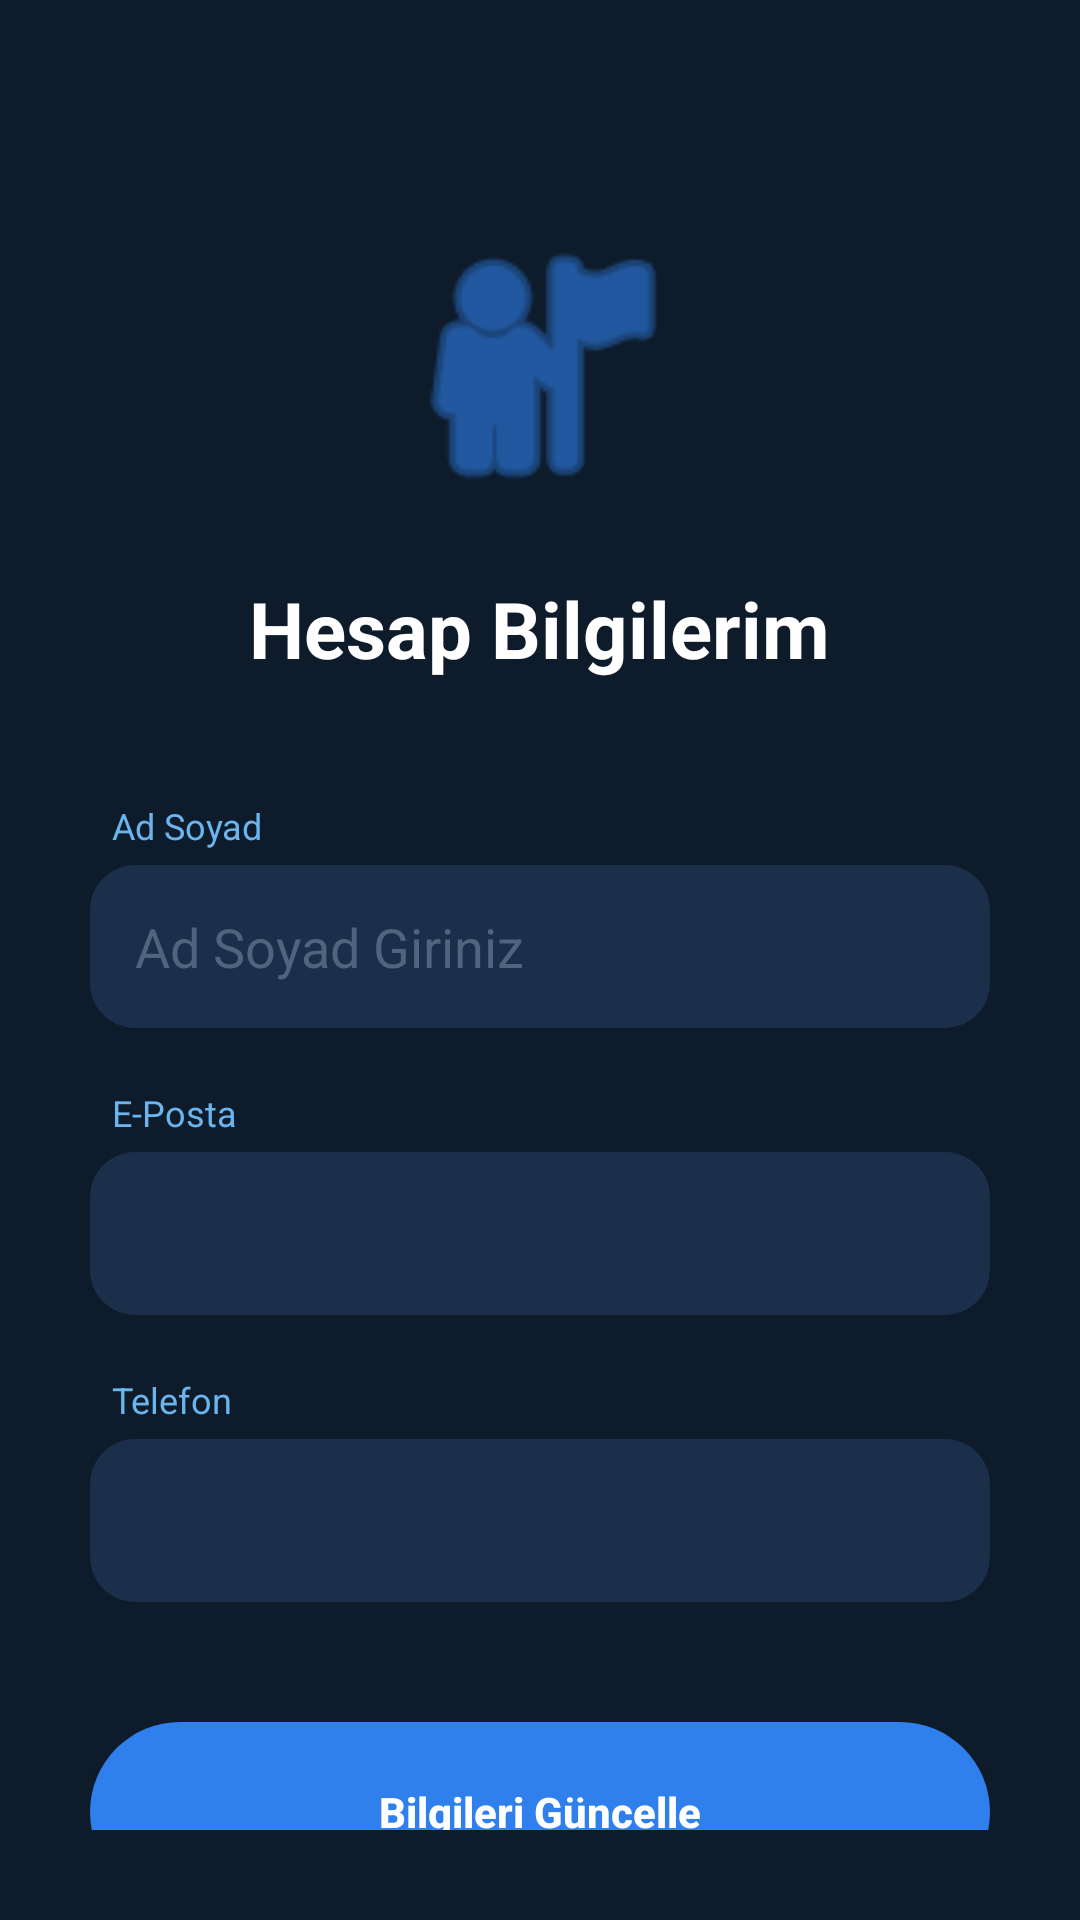

Here is an Android app screen rendered from its layout file. Give the layout XML and the strings, colors and styles it references.
<!-- AndroidManifest.xml: application theme Theme.TeknoSepet -->
<!-- res/layout/fragment_hesap_bilgi.xml -->
<?xml version="1.0" encoding="utf-8"?>
<LinearLayout xmlns:android="http://schemas.android.com/apk/res/android"
    xmlns:app="http://schemas.android.com/apk/res-auto"
    android:layout_width="match_parent"
    android:layout_height="match_parent"
    android:orientation="vertical"
    android:padding="30dp"
    android:gravity="center_horizontal"
    android:background="#0D1B2A"> <LinearLayout
    android:layout_width="match_parent"
    android:layout_height="wrap_content"
    android:gravity="end"
    android:layout_marginBottom="10dp">

    <ImageView
        android:id="@+id/btnKapat"
        android:layout_width="32dp"
        android:layout_height="32dp"
        android:src="@drawable/ic_close"
        app:tint="#8899A6"
        android:background="?attr/selectableItemBackgroundBorderless"
        android:clickable="true"
        android:focusable="true"/>
</LinearLayout>

    <ImageView
        android:layout_width="100dp"
        android:layout_height="100dp"
        android:src="@android:drawable/ic_menu_myplaces"
        app:tint="#2F80ED"
        android:layout_marginBottom="20dp"/>

    <TextView
        android:layout_width="wrap_content"
        android:layout_height="wrap_content"
        android:text="Hesap Bilgilerim"
        android:textSize="26sp"
        android:textStyle="bold"
        android:textColor="#FFFFFF"
        android:layout_marginBottom="40dp"/>

    <TextView
        android:layout_width="match_parent"
        android:layout_height="wrap_content"
        android:text="Ad Soyad"
        android:textColor="#6CB4EE"
        android:textSize="12sp"
        android:layout_marginBottom="5dp"
        android:layout_marginLeft="5dp"/>

    <EditText
        android:id="@+id/editHesapAd"
        android:layout_width="match_parent"
        android:layout_height="wrap_content"
        android:background="@drawable/input_dark_bg"
        android:padding="15dp"
        android:textColor="#FFFFFF"
        android:textColorHint="#50657D"
        android:hint="Ad Soyad Giriniz"
        android:layout_marginBottom="20dp"/>

    <TextView
        android:layout_width="match_parent"
        android:layout_height="wrap_content"
        android:text="E-Posta"
        android:textColor="#6CB4EE"
        android:textSize="12sp"
        android:layout_marginBottom="5dp"
        android:layout_marginLeft="5dp"/>

    <EditText
        android:id="@+id/editHesapEmail"
        android:layout_width="match_parent"
        android:layout_height="wrap_content"
        android:background="@drawable/input_dark_bg"
        android:padding="15dp"
        android:textColor="#AAAAAA"
        android:enabled="false"
        android:focusable="false"
        android:layout_marginBottom="20dp"/>

    <TextView
        android:layout_width="match_parent"
        android:layout_height="wrap_content"
        android:text="Telefon"
        android:textColor="#6CB4EE"
        android:textSize="12sp"
        android:layout_marginBottom="5dp"
        android:layout_marginLeft="5dp"/>

    <EditText
        android:id="@+id/editHesapTel"
        android:layout_width="match_parent"
        android:layout_height="wrap_content"
        android:background="@drawable/input_dark_bg"
        android:padding="15dp"
        android:textColor="#FFFFFF"
        android:inputType="phone"
        android:layout_marginBottom="40dp"/>

    <androidx.appcompat.widget.AppCompatButton
        android:id="@+id/btnHesapGuncelle"
        android:layout_width="match_parent"
        android:layout_height="60dp"
        android:text="Bilgileri Güncelle"
        android:background="@drawable/btn_blue_bg"
        android:textColor="#FFFFFF"
        android:textStyle="bold"
        android:textAllCaps="false"/>

</LinearLayout>
<!-- resources referenced by this layout -->
<resources>
  <!-- drawable btn_blue_bg (drawable) -->
  <?xml version="1.0" encoding="utf-8"?>
  <shape xmlns:android="http://schemas.android.com/apk/res/android">
      <solid android:color="#2F80ED"/> <corners android:radius="30dp"/> </shape>
  <!-- drawable input_dark_bg (drawable) -->
  <?xml version="1.0" encoding="utf-8"?>
  <shape xmlns:android="http://schemas.android.com/apk/res/android">
      <solid android:color="#1B2E4A"/> <corners android:radius="15dp"/> <padding android:left="15dp" android:right="15dp" android:top="15dp" android:bottom="15dp"/>
  </shape>
  <style name="Theme.TeknoSepet" parent="Base.Theme.TeknoSepet" />
  <style name="Base.Theme.TeknoSepet" parent="Theme.Material3.DayNight.NoActionBar">
  
          
          <item name="colorPrimary">@color/primary</item>
          <item name="colorOnPrimary">@color/onPrimary</item>
          <item name="colorPrimaryContainer">@color/primaryContainer</item>
          <item name="colorOnPrimaryContainer">@color/onPrimaryContainer</item>
  
          
          <item name="colorSecondary">@color/secondary</item>
          <item name="colorOnSecondary">@color/onSecondary</item>
          <item name="colorSecondaryContainer">@color/secondaryContainer</item>
          <item name="colorOnSecondaryContainer">@color/onSecondaryContainer</item>
  
          
          <item name="android:colorBackground">@color/background</item>
          <item name="colorOnBackground">@color/onBackground</item>
  
          
          <item name="colorSurface">@color/surface</item>
          <item name="colorOnSurface">@color/onSurface</item>
  
          
          <item name="colorError">@color/error</item>
          <item name="colorOnError">@color/onError</item>
  
      </style>
  <color name="primary">#1E88E5</color>
  <color name="onPrimary">#FFFFFF</color>
  <color name="primaryContainer">#BBDEFB</color>
  <color name="onPrimaryContainer">#0D47A1</color>
  <color name="secondary">#2ECC71</color>
  <color name="onSecondary">#FFFFFF</color>
  <color name="secondaryContainer">#D5F5E3</color>
  <color name="onSecondaryContainer">#1E8449</color>
  <color name="background">#F5F7FA</color>
  <color name="onBackground">#212121</color>
  <color name="surface">#FFFFFF</color>
  <color name="onSurface">#212121</color>
  <color name="error">#E53935</color>
  <color name="onError">#FFFFFF</color>
</resources>
